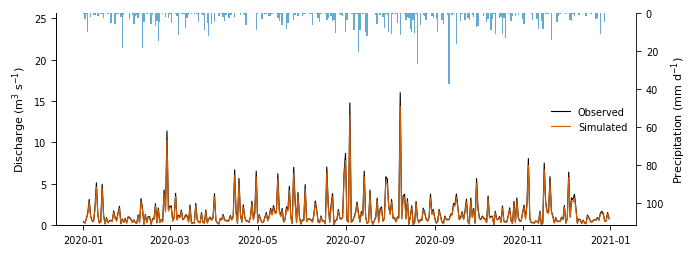
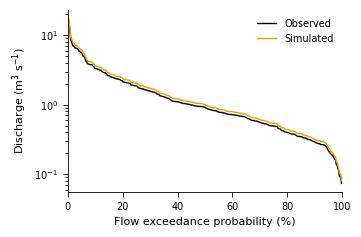
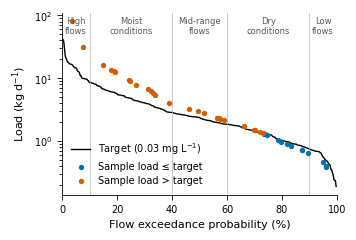
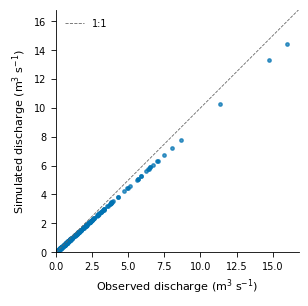
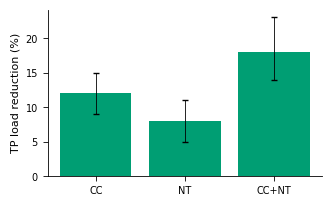

The script that saved these images, in order:
"""House style and recipes for publication figures in hydrology, water quality and
food-system papers. Import it from a paper's figure scripts:

    import sys; sys.path.insert(0, "<path to this scripts folder>")
    import zfig
    zfig.use_style()
    fig, ax = zfig.figure("single", height_mm=60)

Conventions (state them in the figure script's docstring):
  * widths follow common Elsevier column sizes (single 90 mm, 1.5 column 140 mm,
    double 190 mm); check the target journal's current artwork guide;
  * 8 pt text at final size (7 pt minimum), sans-serif, units in every axis label;
  * Okabe-Ito colour-blind-safe qualitative palette (Wong 2011); perceptually uniform
    sequential maps (viridis, cividis or Crameri maps) for continuous data, never jet/rainbow;
  * 600 dpi PNG for review, PDF/SVG vector for submission when the journal accepts it.
"""
from __future__ import annotations

import matplotlib

matplotlib.use("Agg")
import matplotlib.pyplot as plt  # noqa: E402
import numpy as np  # noqa: E402

MM = 1 / 25.4
WIDTHS_MM = {"single": 90, "onehalf": 140, "double": 190}
OKABE_ITO = ["#000000", "#E69F00", "#56B4E9", "#009E73", "#F0E442", "#0072B2", "#D55E00", "#CC79A7"]
LDC_REGIMES = [(0, 10, "High\nflows"), (10, 40, "Moist\nconditions"), (40, 60, "Mid-range\nflows"),
               (60, 90, "Dry\nconditions"), (90, 100, "Low\nflows")]


def use_style(base_pt: float = 8.0):
    plt.rcParams.update({
        "font.family": "sans-serif", "font.sans-serif": ["Arial", "Helvetica", "DejaVu Sans"],
        "font.size": base_pt, "axes.labelsize": base_pt, "axes.titlesize": base_pt,
        "xtick.labelsize": base_pt - 1, "ytick.labelsize": base_pt - 1, "legend.fontsize": base_pt - 1,
        "axes.linewidth": 0.6, "lines.linewidth": 1.0, "xtick.major.width": 0.6, "ytick.major.width": 0.6,
        "axes.spines.top": False, "axes.spines.right": False, "legend.frameon": False,
        "axes.prop_cycle": matplotlib.cycler(color=OKABE_ITO[1:] + OKABE_ITO[:1]),
        "savefig.dpi": 600, "savefig.bbox": "tight", "pdf.fonttype": 42, "svg.fonttype": "none",
    })


def figure(width="single", height_mm=60, **kw):
    w = WIDTHS_MM.get(width, width) if isinstance(width, str) else width
    return plt.subplots(figsize=(w * MM, height_mm * MM), **kw)


def save(fig, stem, formats=("png", "pdf")):
    paths = []
    for f in formats:
        p = f"{stem}.{f}"; fig.savefig(p); paths.append(p)
    plt.close(fig)
    return paths


def hydrograph_with_rain(ax, dates, q_obs, q_sim=None, rain=None, q_label="Discharge (m$^3$ s$^{-1}$)",
                         rain_label="Precipitation (mm d$^{-1}$)"):
    """Flow on the main axis, precipitation as inverted bars on a twin axis."""
    ax.plot(dates, q_obs, color=OKABE_ITO[0], lw=0.8, label="Observed")
    if q_sim is not None:
        ax.plot(dates, q_sim, color=OKABE_ITO[6], lw=0.8, label="Simulated")
    ax.set_ylabel(q_label)
    if rain is not None:
        qmax = np.nanmax([np.nanmax(q_obs)] + ([np.nanmax(q_sim)] if q_sim is not None else []))
        ax.set_ylim(0, qmax * 1.6)  # headroom so inverted rain bars do not cover flow peaks
        ax2 = ax.twinx()
        ax2.bar(dates, rain, color=OKABE_ITO[5], width=1.0, alpha=0.6, linewidth=0)
        ax2.set_ylim(np.nanmax(rain) * 3, 0)
        ax2.set_ylabel(rain_label); ax2.spines["right"].set_visible(True); ax2.spines["top"].set_visible(False)
    ax.legend(loc="center right")
    return ax


def exceedance(values):
    v = np.sort(np.asarray(values, float)[np.isfinite(values)])[::-1]
    p = 100 * np.arange(1, len(v) + 1) / (len(v) + 1)  # Weibull plotting position
    return p, v


def flow_duration(ax, series: dict, ylabel="Discharge (m$^3$ s$^{-1}$)", log=True):
    for i, (name, q) in enumerate(series.items()):
        p, v = exceedance(q)
        ax.plot(p, v, label=name, color=OKABE_ITO[i % len(OKABE_ITO)])
    if log:
        ax.set_yscale("log")
    ax.set_xlabel("Flow exceedance probability (%)"); ax.set_ylabel(ylabel); ax.set_xlim(0, 100)
    ax.legend()
    return ax


def load_duration(ax, q_daily, sample_q, sample_conc, target_conc, conc_units="mg L$^{-1}$"):
    """Load duration curve: allowable load = target concentration x flow x 86.4 (kg/d),
    observed sample loads plotted at the exceedance of their sampling-day flow."""
    p, v = exceedance(q_daily)
    ax.plot(p, target_conc * v * 86.4, color=OKABE_ITO[0], label=f"Target ({target_conc} {conc_units})")
    sq = np.asarray(sample_q, float); sc = np.asarray(sample_conc, float)
    qs = np.sort(np.asarray(q_daily, float)[np.isfinite(q_daily)])
    ps = 100 * (1 - np.searchsorted(qs, sq, side="right") / (len(qs) + 1))
    exceed = sc > target_conc
    ax.scatter(ps[~exceed], (sc * sq * 86.4)[~exceed], s=8, color=OKABE_ITO[5], label="Sample load ≤ target", zorder=3)
    ax.scatter(ps[exceed], (sc * sq * 86.4)[exceed], s=8, color=OKABE_ITO[6], label="Sample load > target", zorder=3)
    ax.set_yscale("log"); ax.set_xlim(0, 100)
    for lo, hi, lab in LDC_REGIMES:
        ax.axvline(hi, color="0.7", lw=0.5)
        ax.text((lo + hi) / 2, 0.98, lab, transform=ax.get_xaxis_transform(), ha="center", va="top", fontsize=6, color="0.35")
    ax.set_xlabel("Flow exceedance probability (%)"); ax.set_ylabel("Load (kg d$^{-1}$)")
    ax.legend(loc="lower left")
    return ax


def obs_vs_sim(ax, obs, sim, units="m$^3$ s$^{-1}$", label="Discharge"):
    o, s = np.asarray(obs, float), np.asarray(sim, float)
    ax.scatter(o, s, s=6, color=OKABE_ITO[5], alpha=0.7)
    lim = [0, np.nanmax([o.max(), s.max()]) * 1.05]
    ax.plot(lim, lim, color="0.4", lw=0.6, ls="--", label="1:1")
    ax.set_xlim(lim); ax.set_ylim(lim); ax.set_aspect("equal")
    ax.set_xlabel(f"Observed {label.lower()} ({units})"); ax.set_ylabel(f"Simulated {label.lower()} ({units})")
    ax.legend(loc="upper left")
    return ax


def scenario_bars(ax, names, reductions_pct, lo=None, hi=None, ylabel="TP load reduction (%)"):
    x = np.arange(len(names))
    err = None if lo is None else [np.asarray(reductions_pct) - np.asarray(lo), np.asarray(hi) - np.asarray(reductions_pct)]
    ax.bar(x, reductions_pct, color=OKABE_ITO[3], yerr=err, capsize=2, error_kw=dict(lw=0.6))
    ax.set_xticks(x, names); ax.set_ylabel(ylabel); ax.axhline(0, color="0.3", lw=0.6)
    return ax


def selftest() -> int:
    import os
    import tempfile
    use_style()
    rng = np.random.default_rng(5)
    days = np.arange("2020-01-01", "2021-01-01", dtype="datetime64[D]")
    q = np.exp(rng.normal(0, 1, days.size)); rain = rng.gamma(0.3, 8, days.size)
    d = tempfile.mkdtemp()
    fig, ax = figure("double", 70); hydrograph_with_rain(ax, days, q, q * 0.9, rain); p1 = save(fig, f"{d}/hydro")
    fig, ax = figure("single", 60); flow_duration(ax, {"Observed": q, "Simulated": q * 1.1}); p2 = save(fig, f"{d}/fdc")
    idx = rng.choice(days.size, 40, replace=False)
    fig, ax = figure("single", 60); load_duration(ax, q, q[idx], 0.02 + 0.02 * q[idx], 0.03); p3 = save(fig, f"{d}/ldc")
    fig, ax = figure("single", 80); obs_vs_sim(ax, q, q * 0.9); p4 = save(fig, f"{d}/obs_sim")
    fig, ax = figure("single", 55); scenario_bars(ax, ["CC", "NT", "CC+NT"], [12, 8, 18], [9, 5, 14], [15, 11, 23]); p5 = save(fig, f"{d}/bars")
    for p in p1 + p2 + p3 + p4 + p5:
        assert os.path.getsize(p) > 2000, p
    w, _ = plt.imread(p2[0]).shape[1], None
    assert abs(w / 600 * 25.4 - 90) < 15, w  # about 90 mm at 600 dpi (tight bbox trims a little)
    print("zfig selftest passed")
    return 0


if __name__ == "__main__":
    raise SystemExit(selftest())
